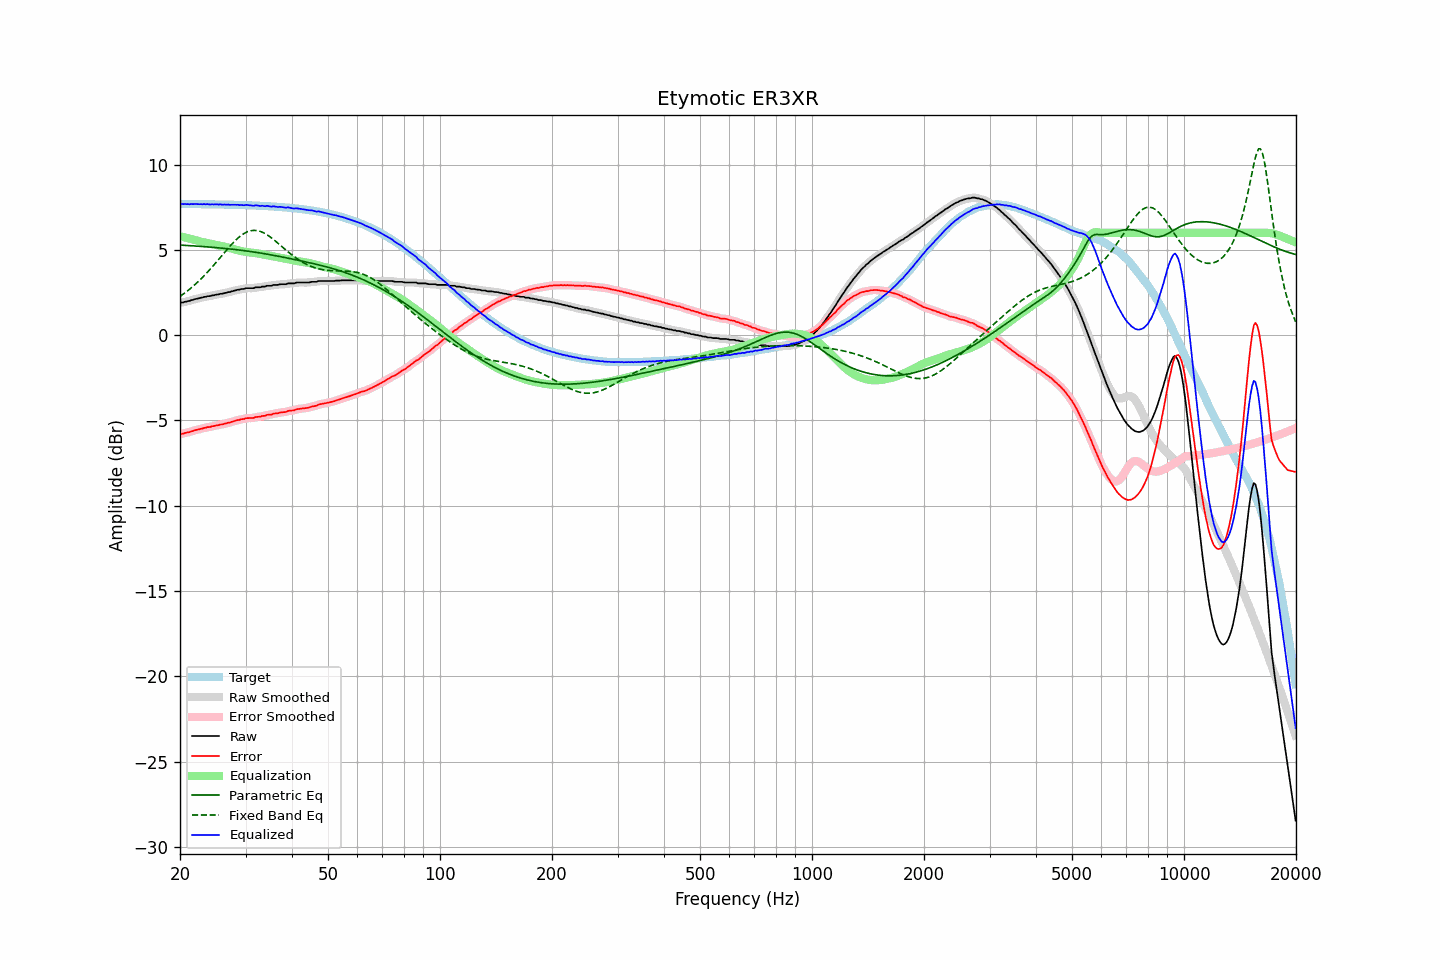

Values plotted in this chart, from the file beside it:
frequency, raw, error, smoothed, error_smoothed, equalization, parametric_eq, fixed_band_eq, equalized_raw, equalized_smoothed, target
20.00, 1.89, -5.81, 1.89, -5.80, 5.81, 5.28, 2.27, 7.70, 7.70, 7.69
20.20, 1.92, -5.77, 1.91, -5.78, 5.79, 5.28, 2.34, 7.70, 7.70, 7.69
20.40, 1.92, -5.77, 1.93, -5.76, 5.76, 5.27, 2.41, 7.68, 7.69, 7.69
20.61, 1.96, -5.73, 1.95, -5.74, 5.74, 5.27, 2.48, 7.70, 7.69, 7.69
20.81, 1.97, -5.72, 1.97, -5.72, 5.71, 5.26, 2.55, 7.68, 7.68, 7.69
21.02, 2.00, -5.69, 2.00, -5.69, 5.69, 5.26, 2.62, 7.69, 7.69, 7.69
21.23, 2.01, -5.68, 2.02, -5.67, 5.66, 5.25, 2.70, 7.67, 7.68, 7.69
21.44, 2.06, -5.63, 2.05, -5.64, 5.64, 5.25, 2.78, 7.70, 7.69, 7.69
21.66, 2.07, -5.62, 2.08, -5.61, 5.61, 5.24, 2.86, 7.68, 7.69, 7.69
21.87, 2.11, -5.58, 2.11, -5.58, 5.59, 5.23, 2.94, 7.70, 7.69, 7.69
22.09, 2.13, -5.56, 2.13, -5.56, 5.56, 5.23, 3.03, 7.69, 7.69, 7.69
22.31, 2.15, -5.54, 2.15, -5.53, 5.53, 5.22, 3.12, 7.68, 7.69, 7.68
22.54, 2.17, -5.51, 2.17, -5.51, 5.51, 5.21, 3.20, 7.68, 7.68, 7.68
22.76, 2.20, -5.48, 2.20, -5.49, 5.49, 5.21, 3.30, 7.69, 7.68, 7.68
22.99, 2.21, -5.47, 2.22, -5.47, 5.46, 5.20, 3.39, 7.67, 7.68, 7.68
23.22, 2.25, -5.43, 2.24, -5.44, 5.44, 5.19, 3.49, 7.69, 7.68, 7.68
23.45, 2.25, -5.43, 2.26, -5.42, 5.42, 5.19, 3.59, 7.67, 7.68, 7.68
23.69, 2.29, -5.39, 2.28, -5.40, 5.40, 5.18, 3.69, 7.69, 7.68, 7.68
23.92, 2.29, -5.39, 2.29, -5.38, 5.38, 5.17, 3.79, 7.67, 7.67, 7.68
24.16, 2.30, -5.38, 2.31, -5.36, 5.36, 5.16, 3.90, 7.66, 7.67, 7.67
24.40, 2.34, -5.33, 2.33, -5.35, 5.34, 5.16, 4.00, 7.68, 7.67, 7.67
24.65, 2.34, -5.33, 2.35, -5.32, 5.32, 5.15, 4.11, 7.66, 7.67, 7.67
24.89, 2.37, -5.30, 2.37, -5.30, 5.31, 5.14, 4.22, 7.68, 7.67, 7.67
25.14, 2.39, -5.28, 2.38, -5.28, 5.29, 5.13, 4.33, 7.68, 7.67, 7.67
25.39, 2.39, -5.28, 2.40, -5.26, 5.27, 5.12, 4.44, 7.66, 7.67, 7.67
25.65, 2.43, -5.24, 2.42, -5.25, 5.25, 5.11, 4.55, 7.68, 7.66, 7.66
25.91, 2.43, -5.23, 2.43, -5.23, 5.23, 5.11, 4.66, 7.66, 7.66, 7.66
26.16, 2.45, -5.21, 2.45, -5.21, 5.21, 5.10, 4.78, 7.66, 7.66, 7.66
26.43, 2.48, -5.18, 2.47, -5.19, 5.18, 5.09, 4.89, 7.66, 7.66, 7.66
26.69, 2.49, -5.17, 2.50, -5.16, 5.16, 5.08, 5.00, 7.65, 7.66, 7.66
26.96, 2.53, -5.13, 2.52, -5.14, 5.14, 5.07, 5.11, 7.66, 7.65, 7.65
27.23, 2.53, -5.12, 2.54, -5.11, 5.11, 5.06, 5.21, 7.64, 7.65, 7.65
27.50, 2.57, -5.08, 2.57, -5.08, 5.08, 5.05, 5.32, 7.65, 7.65, 7.65
27.77, 2.59, -5.06, 2.59, -5.06, 5.06, 5.04, 5.41, 7.65, 7.65, 7.65
28.05, 2.62, -5.03, 2.62, -5.02, 5.03, 5.03, 5.51, 7.65, 7.65, 7.64
28.33, 2.64, -5.00, 2.64, -5.00, 5.00, 5.01, 5.60, 7.64, 7.64, 7.64
28.62, 2.67, -4.97, 2.66, -4.98, 4.98, 5.00, 5.69, 7.65, 7.64, 7.64
28.90, 2.67, -4.97, 2.68, -4.95, 4.96, 4.99, 5.77, 7.62, 7.64, 7.64
29.19, 2.71, -4.92, 2.70, -4.94, 4.93, 4.98, 5.85, 7.64, 7.63, 7.63
29.48, 2.71, -4.92, 2.71, -4.92, 4.92, 4.97, 5.91, 7.62, 7.63, 7.63
29.78, 2.72, -4.91, 2.73, -4.89, 4.90, 4.96, 5.97, 7.62, 7.63, 7.63
30.08, 2.76, -4.87, 2.75, -4.88, 4.89, 4.94, 6.02, 7.64, 7.63, 7.62
30.38, 2.76, -4.86, 2.76, -4.86, 4.87, 4.93, 6.07, 7.63, 7.63, 7.62
30.68, 2.76, -4.86, 2.76, -4.85, 4.86, 4.92, 6.10, 7.62, 7.62, 7.62
30.99, 2.76, -4.85, 2.75, -4.86, 4.85, 4.90, 6.13, 7.61, 7.60, 7.61
31.30, 2.76, -4.85, 2.76, -4.85, 4.84, 4.89, 6.14, 7.60, 7.60, 7.61
31.61, 2.76, -4.85, 2.78, -4.83, 4.83, 4.88, 6.15, 7.58, 7.60, 7.61
31.93, 2.81, -4.79, 2.79, -4.81, 4.81, 4.86, 6.14, 7.62, 7.61, 7.60
32.24, 2.81, -4.79, 2.80, -4.80, 4.80, 4.85, 6.13, 7.61, 7.60, 7.60
32.57, 2.81, -4.78, 2.82, -4.78, 4.78, 4.83, 6.11, 7.59, 7.60, 7.59
32.89, 2.81, -4.78, 2.82, -4.77, 4.76, 4.82, 6.08, 7.57, 7.59, 7.59
33.22, 2.85, -4.74, 2.83, -4.75, 4.75, 4.80, 6.05, 7.59, 7.58, 7.58
33.55, 2.85, -4.73, 2.85, -4.73, 4.73, 4.79, 6.00, 7.58, 7.58, 7.58
33.89, 2.85, -4.73, 2.87, -4.70, 4.71, 4.77, 5.95, 7.56, 7.58, 7.57
34.23, 2.90, -4.67, 2.88, -4.69, 4.69, 4.76, 5.90, 7.59, 7.57, 7.57
34.57, 2.90, -4.66, 2.89, -4.67, 4.67, 4.74, 5.83, 7.57, 7.56, 7.56
34.92, 2.90, -4.66, 2.91, -4.65, 4.65, 4.72, 5.77, 7.55, 7.56, 7.56
35.27, 2.90, -4.65, 2.92, -4.64, 4.63, 4.70, 5.70, 7.53, 7.55, 7.55
35.62, 2.95, -4.60, 2.93, -4.61, 4.61, 4.69, 5.62, 7.56, 7.55, 7.55
35.97, 2.95, -4.59, 2.94, -4.60, 4.60, 4.67, 5.55, 7.55, 7.54, 7.54
... 635 more rows
